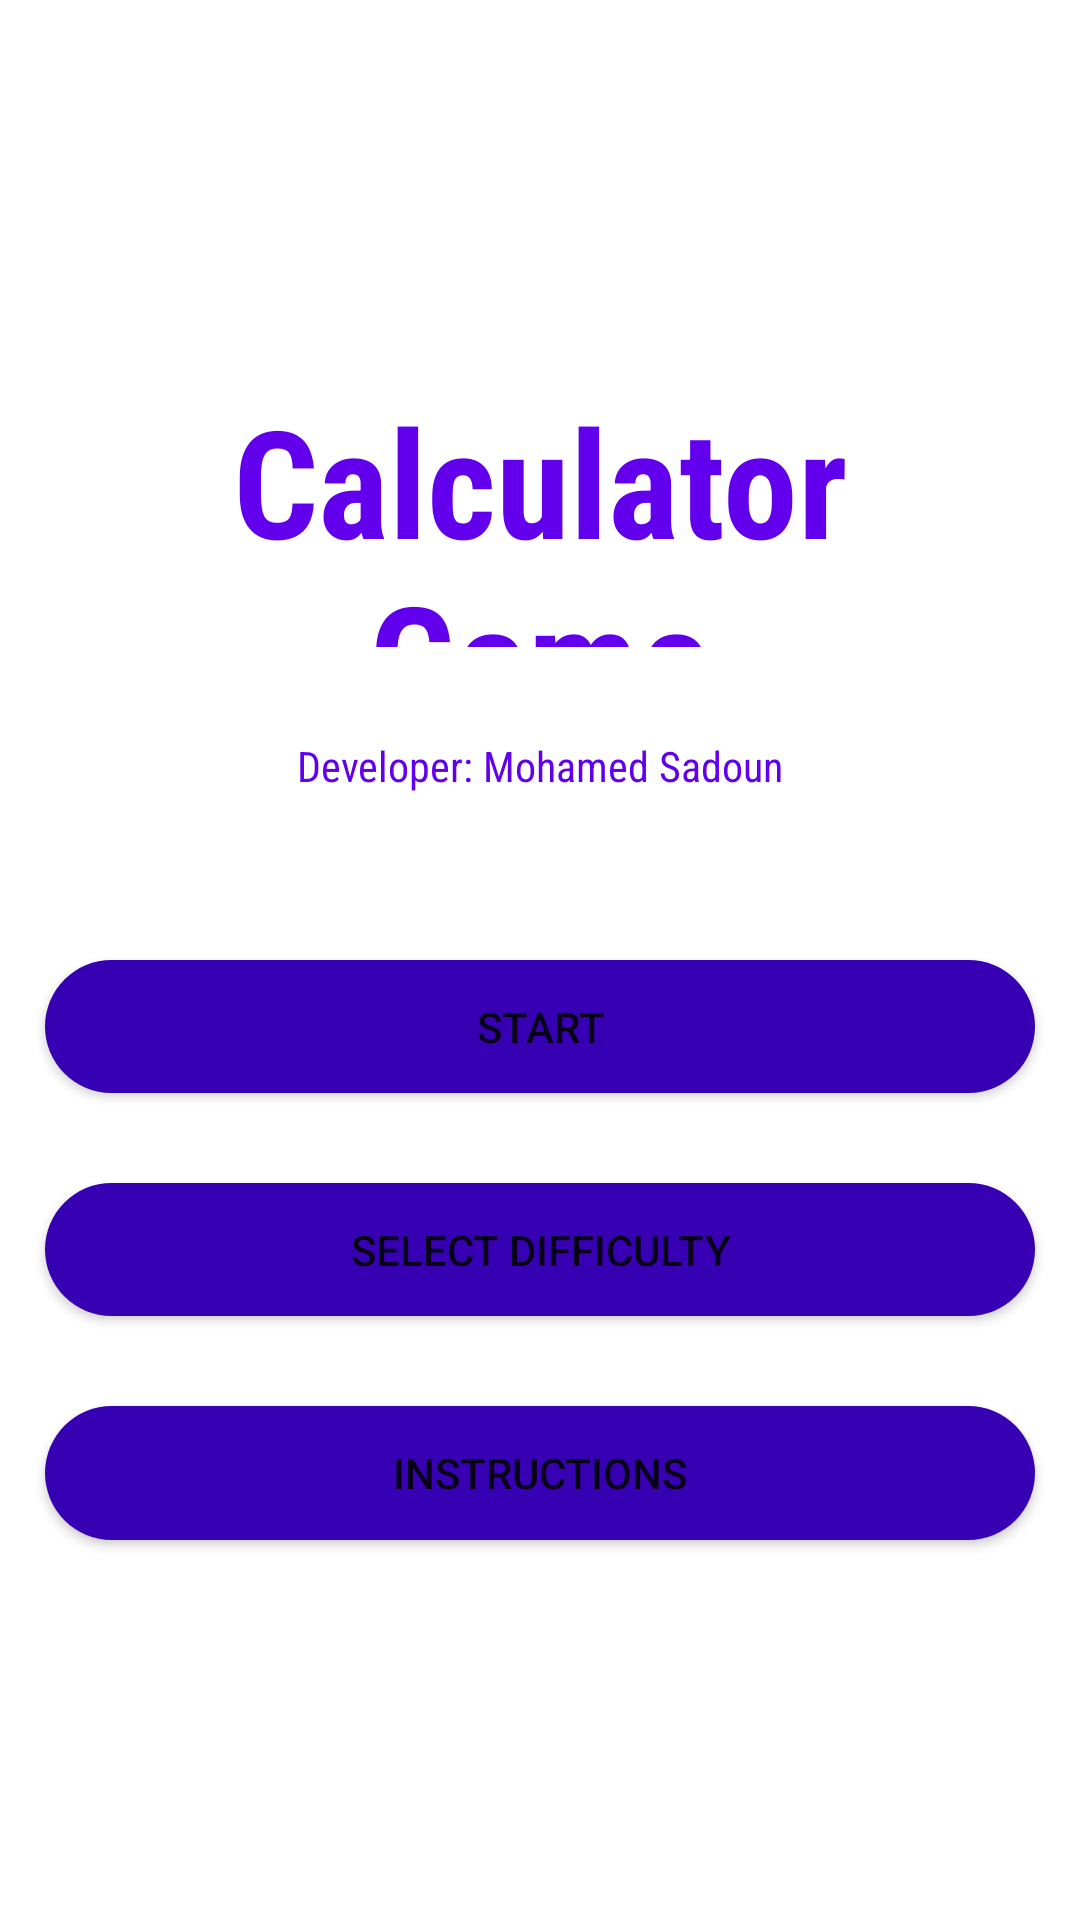

Write the Android layout XML for this screen, with the resource values it uses.
<!-- AndroidManifest.xml: application theme Theme.CalculatorGame -->
<!-- res/layout/activity_main.xml -->
<?xml version="1.0" encoding="utf-8"?>
<LinearLayout xmlns:android="http://schemas.android.com/apk/res/android"
    xmlns:app="http://schemas.android.com/apk/res-auto"
    xmlns:tools="http://schemas.android.com/tools"
    android:layout_width="match_parent"
    android:layout_height="match_parent"
    tools:context=".MainActivity"
    android:weightSum="11"
    android:layout_gravity="center_vertical"
    android:gravity="center_vertical"
    android:orientation="vertical">

    <TextView
        android:layout_weight="2"
        android:id="@+id/gameTitle"
        android:layout_margin="15dp"
        android:layout_width="match_parent"
        android:gravity="center_horizontal"
        android:layout_height="0dp"
        android:textStyle="bold"
        android:textSize="50dp"
        android:fontFamily="sans-serif-condensed"
        android:textColor="@color/purple_500"
        android:text="Calculator Game" />

    <TextView
        android:layout_weight="1"
        android:layout_margin="15dp"
        android:layout_width="match_parent"
        android:gravity="center_horizontal"
        android:layout_height="0dp"
        android:textColor="@color/purple_500"
        android:fontFamily="sans-serif-condensed"
        android:text="Developer: Mohamed Sadoun" />

    <Button
        android:background="@drawable/button_custom"

        android:layout_weight="1"
        android:id="@+id/start"
        android:layout_margin="15dp"
        android:layout_width="match_parent"
        android:layout_height="0dp"
        android:text="Start" />

    <Button
        android:background="@drawable/button_custom"

        android:layout_weight="1"
        android:id="@+id/difficulty"
        android:layout_margin="15dp"
        android:layout_width="match_parent"
        android:layout_height="0dp"
        android:text="Select Difficulty" />

    <Button
        android:background="@drawable/button_custom"

        android:layout_weight="1"
        android:id="@+id/instructions"
        android:layout_margin="15dp"
        android:layout_width="match_parent"
        android:layout_height="0dp"
        android:text="Instructions" />


</LinearLayout>
<!-- resources referenced by this layout -->
<resources>
  <!-- drawable button_custom (drawable) -->
  <ripple xmlns:android="http://schemas.android.com/apk/res/android"
      android:color="@color/purple_200">
      <item android:id="@android:id/mask">
          <shape android:shape="rectangle">
              <solid android:color="@color/purple_200" />
              <corners android:radius="500dp" />
          </shape>
      </item>
  
      <item android:id="@android:id/background">
          <shape android:shape="rectangle">
              <gradient
                  android:angle="90"
                  android:endColor="@color/purple_700"
                  android:startColor="@color/purple_700"
                  android:type="linear" />
              <corners android:radius="500dp" />
          </shape>
      </item>
  </ripple>
  <style name="Theme.CalculatorGame" parent="Theme.MaterialComponents.DayNight.DarkActionBar">
          
          <item name="colorPrimary">@color/purple_500</item>
          <item name="colorPrimaryVariant">@color/purple_700</item>
          <item name="colorOnPrimary">@color/white</item>
          
          <item name="colorSecondary">@color/teal_200</item>
          <item name="colorSecondaryVariant">@color/teal_700</item>
          <item name="colorOnSecondary">@color/black</item>
          
          <item name="android:statusBarColor" tools:targetApi="l">?attr/colorPrimaryVariant</item>
          
      </style>
  <!-- not gathered from this repository: default colours our renderer supplied (Android Studio template values) -->
  <color name="purple_200">#FFBB86FC</color>
  <color name="purple_500">#FF6200EE</color>
  <color name="purple_700">#FF3700B3</color>
  <color name="teal_200">#FF03DAC5</color>
  <color name="teal_700">#FF018786</color>
  <color name="black">#FF000000</color>
  <color name="white">#FFFFFFFF</color>
</resources>
